pico-8 play session: mixed d-pad (fixed 12-tick cycle)

[t = 1 s] mixed d-pad (1.2s cycle ×~1): → ← ↑ ↓ + 🅾/❎ taps, ~1s
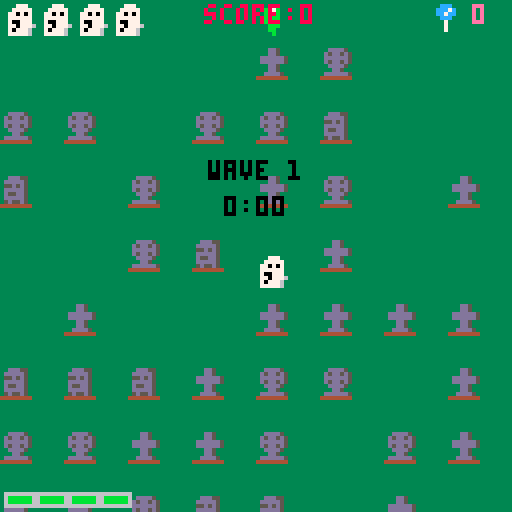
[t = 4 s] mixed d-pad (1.2s cycle ×~3): → ← ↑ ↓ + 🅾/❎ taps, ~4s
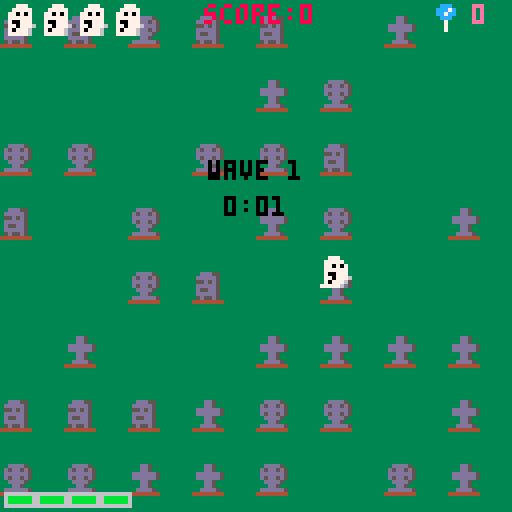
[t = 6 s] mixed d-pad (1.2s cycle ×~5): → ← ↑ ↓ + 🅾/❎ taps, ~6s
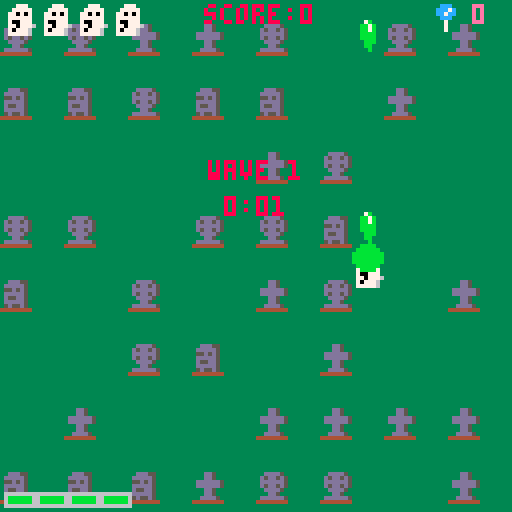

pico-8 cartridge
version 42
__lua__
--default functions
function _init()
	--clears screen
	cls(0)
	
	--sets default mode
	mode="start"
	
	start_screen()
	
	--[[ create blinkt for use in
	blink() ]]--
	blinkt=0
	
	--frames
	t=0
	
	--plays start screen music
	music(0)
	
	--[[ used to animate
	background assets on start
	screen ]]--
	set_transparency()
	grave_sprites={10,11,12}
	grave_types={}
	sprtable=randpos()
	graveyard_gen()
	
	--button lockout
	lockout=0
	
	--[[ variable for controlling
	screen shake ]]--
	shake=0
	
	--power-ups for ghost 
	pickups={}
	
	--floater messages
	floats={}
end

--gameplay
function _update()
	--[[ increments blink() array
	 in blink() ]]--
	blinkt=blinkt+1
	
	--keeps track of frames
	t=t+1
	
	--state management
	if mode == "game" then
		update_game()
	elseif mode == "start" then
		update_start()
	elseif mode == "wavetext" then
		update_wavetext()
	elseif mode== "over" then
		update_over()
	elseif mode== "win" then
		update_win()
	end
end

--draws frame
function _draw()
	--screen shake
	do_shake()
	
	--state management
	if mode == "game" then
		draw_game()
	elseif mode == "start" then
		draw_start()
	elseif mode == "wavetext" then
		draw_wavetext()
	elseif mode == "over" then
		draw_over()
	elseif mode == "win" then
		draw_win()
	end
end

--update functions

--[[ game state - called when
mode is set to  "game" ]]--
function update_game()
	set_ghost_params()
	controls()
	z_check()
	ghost_movement()
	bullet_movement()
	move_pickups()
	creature_movement()
	collision_bullet()
	collision_ghost()
	collision_creature_bullet()
	collision_pickups()
	lives_check()
	dec_flash()
	edge_checking()
	picking()
	animate_background()
	
	--[[ keeps track of seconds
	and minutes for game timer ]]--
	timer_frames+=1
	if timer_frames==30 then
		timer_seconds+=1
		timer_frames=0
			if timer_seconds==60 then
				timer_seconds=0
				timer_minutes+=1
			end
	end

	--[[ checks if all creatures	
	are eliminated and starts
	next wave if so ]]--
	if mode=="game" and #creatures==0 then
		next_wave()
	end
end

--[[ start state - called when 
mode is set to "start" ]]--
function update_start()
	--button lockout
	if btnp(5)==false and btnp(4)==false then
		btn_released=true
	end
	
	if btn_released==true then
		if btnp(4) or btnp(5) then
			start_game()
			btn_released=false
		end
	end
	animate_background()
end

--[[ over state - called when
mode is set to "over" ]]--
function update_over()
	--button lockout
	if t<lockout then
		return
	end
	
	if btnp(4)==false and btnp(5) then
		btn_released=true
	end
	
	if btn_released==true then
		if btnp(4) or btnp(5) then
			start_screen()
			music(0)
			btn_released=false
		end
	end
end

--[[ updates wave text at
beginning of each wave and starts next wave]]--
function update_wavetext()
	update_game()
	wavetime-=1
	if wavetime<=0 then
		mode="game"
		spawn_wave()
	end
end

--[[ win state - called when
mode is set to "win" ]]--
function update_win()
	--button lockout
	if t<lockout then
		return
	end
	
	if btnp(4)==false and btn(5)==false then
		btn_released=true
	end
	
	if btn_released then
		if btnp(4) or btnp(5) then
			start_screen()
			btn_released=false
		end
	end
end

--sets ghost speed and sprite
function set_ghost_params()
	ghost.xspeed=0
	ghost.yspeed=0
	
	--sets ghost mode sprite
	if ghost.mode==1 then
		ghost.spr=31
	else
		--sets regular ghost sprite
		ghost.spr=2
	end
	ghost.mode=0
	ghost.bomb=false
end

--[[ controls setup - adjusts
sprite and speed based on
button input ]]--
--btn(4) = z
--btn(5) = x
--btn(0) = left
--btn(1) = right
--btn(2) = up
--btn(3) - down
function controls()
	if btn(4) then
		--ghost mode
		--ghost mode cannot be used during periods of invulnerability ex. after being hit
		if invul<=0 then
			--ghost mode cannot be used if ghost mode is depleted
			if ghost_mode_timer>0 then
				--ghost mode cannot be used during wave text
				if wavetime<=0 then
					ghost.mode=1
	 				ghost_mode_timer-=1
				end
				--play sfx if ghost mode is depleted to 0
	 			if ghost_mode_timer==0 then
	 				sfx(9)
	 			end
	 			sfx_check+=1
	 			sfxcheck()
	 		end
		end
 	end
 	if btn(4) and btnp(5) then
		--bomb
		--ghost bomb can only be used if there is at least one bomb in bombs
		if bombs>0 then
			--ghost bomb cannot be used during periods of invulnerability ex. after being hit
			if invul<=0 then
				--ghost bomb can only be used during ghost mode
				if ghost_mode_timer>0 then
					--ghost bomb cannot be used during wave text
					if wavetime<=0 then	
						--number of projectiles fired is based on number of bombs (candy)
						ghost_bomb(bombs)
						bombs=0	
						--using ghost bomb depletes ghost mode
						ghost_mode_timer=0			
					end
				end
			end
		--when no bombs (candy) are available, show message:
		else
			--no message shown during invulnerability ex. after being hit
			if invul<=0 then
				--no message shown during wave text
				if wavetime<=0 then
					--if ghost mode is depleted, show no energy message
					if ghost_mode_timer==0 then
						show_btn_float("no energy...",ghost.x+4,ghost.y+4)
					--if no bombs are available, show no candy message
					else
						show_btn_float("no candy...",ghost.x+4,ghost.y+4)
					end
				end
			end
		end
	end
	--if ghost mode is depleted, show no energy message
	if btnp(4) then
		if ghost_mode_timer<=0 then
			show_btn_float("no energy...",ghost.x+4,ghost.y+4)
		end
	end
 	if btn(5) then
 		--shoot
		--cannot shoot bullets during ghost mode
 		if bullet_timer <=0 and ghost.mode!=1 then
	 		local new_bullet=makespr()
			new_bullet.x=ghost.x
			new_bullet.y=ghost.y-3
			new_bullet.spr=6
			new_bullet.speed=4
			new_bullet.h=4
			new_bullet.w=4
			new_bullet.sy=-4
			new_bullet.dmg=1
			add(bullets,new_bullet)
			
			sfx(0) --shooting sfx
			muzzle=5 --muzzle flash size
			bullet_timer=4
		end
 	end
	if btn(0) then
		--horizontal move left and change sprite and speed based on ghost mode status
		ghost.xspeed=-2
		if ghost.mode==1 then
	 	ghost.spr=30
	 	ghost.xspeed*=2
	 	else
	 		ghost.spr=1
	 	end
	end
	if btn(1) then
		--horizontal move right and change sprite and speed based on ghost mode status
		ghost.xspeed=2
		if ghost.mode==1 then
			ghost.spr=32
			ghost.xspeed*=2
		else
			ghost.spr=3
		end
	end
	if btn(2) then
		--vertical move up and change sprite and speed based on ghost mode status
		ghost.yspeed=-2
		if ghost.mode==1 then
			ghost.spr=33
			ghost.yspeed*=2
		else
			ghost.spr=4
		end
 	end
 	if btn(3) then
 		--vertical move down and change sprite and speed based on ghost mode status
 		ghost.yspeed=2
 		if ghost.mode==1 then
 			ghost.spr=34
 			ghost.yspeed*=2
 		else
 			ghost.spr=5
 		end
 	end
 	--cooldown for shooting
	bullet_timer=bullet_timer-1
end

--ghost mode sound effect maintainer
function sfxcheck()
	if sfx_check==1 then
		if wavetime<=0 then
			sfx(8)
		end
	end
end

--[[ checks if z button is 
pressed/held for ghost mode 
sfx ]]--
function z_check()
	local is_down=btn(4)
	
	if is_holding==true and is_down==false then
		sfx_check=0
		if ghost_mode_timer>0 then
			if wavetime<=0 then
				sfx(9)
			end
		end
	end
	is_holding=is_down
end

--controls ghost direction
function ghost_movement()
	ghost.x=ghost.x+ghost.xspeed
	ghost.y=ghost.y+ghost.yspeed
end

--[[ controls bullet direction
and deletes them when off
screen --]]
function bullet_movement()
	--ghost bullets
	for bullet in all(bullets) do
		move(bullet)
		if bullet.y<-8 do
			del(bullets,bullet)
		end	
	end
	
	--creature bullets
	for creature_bullet in all(creature_bullets) do
		move(creature_bullet)
		--creature bullet animation
		animate(creature_bullet)
		
		if creature_bullet.y>128 or creature_bullet.y<-8 or creature_bullet.x<-8 or creature_bullet.x>128 then
			del(creature_bullets,creature_bullet)
		end	
	end
end

--moves pickups dropped by killed creatures and deletes them when off-screen
function move_pickups()
	for pickup in all(pickups) do
		move(pickup)
		
		if pickup.y>128 then
			del(pickups,pickup)
		end	
	end
end

--[[ handles movement of enemy
creatures ]]--
function creature_movement()
	for creature in all(creatures) do
		creature_do(creature)
		
		--creature animation
		animate(creature)
		
		--prevents innappropriate deletion of creatures that are not yet on the screen because of "fly_in" mission
		if creature.mission!="fly_in" then
			if creature.y>128 or creature.x<-8 or creature.x>128 then
				del(creatures,creature)
			end
		end
	end
end

--[[ checks for collision
with bullet and creature and deletes bullet at time of collision ]]--
function collision_bullet()
	for creature in all(creatures) do
		for bullet in all(bullets) do
			if collision(creature,bullet) then
				del(bullets,bullet)
				--circle wave animation at site of collision
				make_small_wave(bullet.x+4,bullet.y+4)
				--slime spatter animation
				make_blood(creature.x+4,creature.y+4)
				--decrements creature health
				creature.hp=creature.hp-bullet.dmg
				sfx(3)
				--show flash animation
				--flash duration is longer for boss creatures
				if creature.boss==true then
					creature.flash=5
				else
					creature.flash=2
				end
				
				--ufo slime spatter effect
				if creature.hp<=10 then
					if creature.type==4 then
						creature.spr=98
						creature.animation={98,98,100,102,104,106,108,110,128}
					end
				end
				
				--[[ other creatures slime
				spatter effect ]]--
				if creature.hp<3 then
					if creature.type==1 then
					--frank
						if creature.has_fired==true then
							--headless frank effect
							creature.spr=49
							creature.animation={49,49,50,50}
						else
							creature.spr=28
							creature.animation={28,28,29,29}
						end
					elseif creature.type==2 then
					--witch
						creature.spr=24
						creature.animation={24,25}
					elseif creature.type==3 then
					--drac
						creature.spr=16
						creature.animation={16,17,18}
					end
				end
				
				--[[ bat slime spatter
				effect ]]--
				if creature.type==3 and creature.mission=="attack" and creature.hp<3 then
					creature.animation={37,38,39}
				end
				
				--kill creature if hp is 0
				if creature.hp<=0 then
					kill_creature(creature)	
				end
			end
		end
	end
end

--[[ checks for collision with
ghost and creature ]]--
function collision_ghost()
	--[[ collision disabled 
	during invulnerability caused by being hit or during ghost mode ]]--
	if invul<=0 then
		if ghost.mode!=1 then
			for creature in all(creatures) do
				if collision(creature,ghost) then
					lives=lives-1
					--explosion animation at site of collision and shake ffect
					spawn_explosion(ghost.x+4,ghost.y+4,true)
					shake=10
					--sfx(1) is only played if lives is greater than 0 to avoid interrupting game over sfx
					if lives>=1 then
						sfx(1)
					end
					--reset invulnerability timer
					invul=60
				end	
			end
		end
		else
			--deplete invulnerability timer
			invul=invul-1
		end
end

--[[ checks for collision with
ghost and creature bullet ]]--
function collision_creature_bullet()
	if invul<=0 then
		if ghost.mode!=1 then
			--[[ collision disabled 
			during ghost mode ]]--
			for creature_bullet in all(creature_bullets) do
				if collision(creature_bullet,ghost) then
					if creature_bullet.spr==46 or creature_bullet.spr==51 then
						--frank head
						--frank head collision causes 2 damage
						lives=lives-2
						show_float("headshot!",creature_bullet.x,creature_bullet.y)
					elseif creature_bullet.spr>=40 and creature_bullet.spr<=42 then
					--witch poision
						--purple poison causes 1 damage and reduces max lives by 1
						lives-=1
						max_lives-=1
						show_float("poisoned",creature_bullet.x,creature_bullet.y)
					elseif creature_bullet.spr>=132 and creature_bullet.spr<=134 then
						--orange poison causes 1 damage and removes all bombs (candy)
						lives-=1
						bombs=0
						show_float("tricked!",creature_bullet.x,creature_bullet.y)
					elseif creature_bullet.spr>=148 and creature_bullet.spr<=150 then
						--blue poison causes 1 damage and depletes ghost mode
						lives-=1
						ghost_mode_timer=0
						show_float("sapped!",creature_bullet.x,creature_bullet.y)
					else
						--all other creature bullets cause 1 damage
						lives-=1
					end
					--explosion animation at site of collision and shake effect
					spawn_explosion(ghost.x+4,ghost.y+4,true)
					shake=10
					del(creature_bullets,creature_bullet)
					--sfx(1) is only played if lives is greater than 0 to avoid interrupting game over sfx
					if lives>=1 then
						sfx(1)
					end
					--reset invulnerability timer
					invul=60
				end	
			end
		end
	end
end

--collision pickup and ghost
function collision_pickups()
	for pickup in all(pickups) do
		if collision(pickup,ghost) then
			pickup_logic(pickup)
			del(pickups,pickup)
		end
	end
end

--[[ checks if lives has
depleted to 0, and changes
mode if so ]]--
function lives_check()
	if lives<=0 then
		mode="over"
		lockout=t+30
		--kills sfx and plays "over" mode music
		sfx(-1)
		music(7)
		return
	end
end

--[[ decreases size of muzzle
flash animation ]]--
function dec_flash()
	if muzzle>0 then
		muzzle=muzzle-1
	end
end

--[[ checks if ghost has
reached edge and stops
further movement ]]--
function edge_checking()
	if ghost.x>120 then
		if ghost.mode==1 then
			--[[ ghost can move through
			side walls during ghost
			mode ]]--
			ghost.x=0
		else
			ghost.x=120
		end
	end
	if ghost.x<0 then
		if ghost.mode==1 then
			ghost.x=120
		else
			ghost.x=0
		end
	end
	if ghost.y>120 then
			ghost.y=120
	end
	if ghost.y<0 then
		if ghost.mode==1 then
			ghost.y=0
		end
	end	
end

--makes background assets move
function animate_background()
	for i=1,#sprtable do
		sprtable[i].y=sprtable[i].y+1
		
		if sprtable[i].y>128 do
			sprtable[i].y=sprtable[i].y-128
		end
	end
end

--creates default sprite
function makespr()
	local sprite={}
	sprite.x=0
	sprite.y=0
	sprite.sx=0
	sprite.sy=0
	sprite.flash=0
	sprite.shake=0
	sprite.frame=1
	sprite.spr=0
	sprite.width=1
	sprite.height=1
	sprite.w=8
	sprite.h=8
 
 	return sprite
end

--[[ function for screen shake ]]--
function do_shake()
	local shake_x=rnd(shake)-(shake/2)
	local shake_y=rnd(shake)-(shake/2)
	
	camera(shake_x,shake_y)
	
	if shake>10 then
		shake*=0.9
	else
		shake-=1
		if shake<1 then
			shake=0
		end
	end
end	

--draw functions

--[[ draws game - called when 
mode is set to "game" ]]--
function draw_game()
	cls(3)
	draw_graveyard()
	draw_floats()
	draw_pickups()
 	draw_creature()
 	draw_ghost()
	draw_bullet()
	muzzle_flash()
	shockwave()
	draw_explosions()
	draw_creature_bullets()
	draw_score()
	draw_lives()
	draw_bombs()
	draw_ghost_mode()
end

--[[ draws start screen
 - called when mode is set to 
"start" ]]--
function draw_start()
	cls(3)
	draw_graveyard()
	center_print("creature kills!",64,40,8)
	center_print("press ❎ to start",64,80,blink())
end

--[[ draws game over screen
 - called when mode is set to 
"over" ]]--
function draw_over()
	draw_game()
	center_print("r.i.p.",64,40,8)
	if timer_seconds<10 then
		center_print(timer_minutes..":0"..timer_seconds,64,49,blink())
	else
		center_print(timer_minutes..":"..timer_seconds,64,49,blink())
	end
	center_print("press ❎ to continue",64,80,blink())
end

--[[ draws win screen - called
when mode is set to "win" ]]--
function draw_win()
	draw_game()
	center_print("the horde is gone...for now",64,40,8)
	--timer formatting logic
	if timer_seconds<10 then
		center_print(timer_minutes..":0"..timer_seconds,64,49,8)
	else
		center_print(timer_minutes..":"..timer_seconds,64,49,8)
	end	
	center_print("press ❎ to continue",64,80,blink())
end

--[[ draws wave text shown at
beginning of each eave ]]--
function draw_wavetext()
	draw_game()
	center_print("wave "..wave,64,40,blink())
	--timer formatting logic
	if timer_seconds<10 then
		center_print(timer_minutes..":0"..timer_seconds,64,49,blink())
	else
		center_print(timer_minutes..":"..timer_seconds,64,49,blink())
	end	
end

--draws background assets
function draw_graveyard()
	for i=1,#sprtable do
 	spr(grave_types[i],sprtable[i].x,sprtable[i].y)
	end
end

--draws floating text messages and deletes after timeout period
function draw_floats()
	for float in all(floats) do
		local col=7
		if t%4<2 then
			col=8
		end
		center_print(float.txt,float.x,float.y,col)
		float.y-=0.5
		float.age+=1
		if float.age>60 then
			del(floats,float)
		end
	end
	floater_timeout-=1
end

--draws player character ghost
function draw_ghost()
	if lives>0 then
		if invul<=0 then
			draw_spr(ghost)
		else
			--flashing effect during invulnerability, etc.
			if sin(t/5)<0.1 then
				draw_spr(ghost)
			end
		end
	end
end

--draws pickups w/ outline and color effect to make them stand out from creatures and projectiles
function draw_pickups()
	for pickup in all(pickups) do
		local col=7
		if t%4<1 then
			col=14
		end
		for i=1,15 do
			pal(i,col)
		end
		draw_outline(pickup)
		for i=1,15 do
			pal(i,i)
		end
		draw_spr(pickup)
	end
end

--draws enemy creatures and flash effect upon being hit
function draw_creature()
	for creature in all(creatures) do
		if creature.flash>0 then
			if t%4<2 then
				pal(4,8)
				pal(9,14)
			end
			
			--boss creature sprite changes when hit
			if creature.boss==true then
				creature.spr=200
				creature.flash-=1
			else
				creature.flash-=1
				for i=0,15 do
					pal(i,7)
				end
			end
		end
		draw_spr(creature)
		pal()
		set_transparency()
	end
end

--draws bullet
function draw_bullet()
	for new_bullet in all(bullets) do
		draw_spr(new_bullet)
	end
end

--handles muzzle flash animation
function muzzle_flash()
	if muzzle>0 then
		circfill(ghost.x+3,ghost.y,muzzle,11)
		circfill(ghost.x+4,ghost.y,muzzle,11)
	end
end

--[[ draws shockwaves when
creatures explode or are hit
by bullets and deletes shockwaves once they hit a certain size ]]--
function shockwave()
	for shockwave in all(shockwaves) do
		circ(shockwave.x,shockwave.y,shockwave.size,shockwave.col)
		shockwave.size+=shockwave.speed
		if shockwave.size>shockwave.maxsize do
			del(shockwaves,shockwave)
		end
	end
end

--[[ used to draw explosions
upon creature death ]]--
function draw_explosions()
	for explosion in all(explosions) do
		--explosion color is initially white
		local pc=7
		
		if explosion.green then
			--explosion color is green, used when ghost is hit
			pc=11
		else
			--explosion color uses variety of colors based on age, used when creatures are hit
			pc=particle_age_red(explosion.age)
		end
		
		--spark effect used when creature is hit
		if explosion.spark then
			pset(explosion.x,explosion.y,11)
		--explosion effect used when creature is killed
		else
			circfill(explosion.x,explosion.y,explosion.size,pc)
		end
		
		--explosion formatting
		explosion.x+=explosion.explosion_speed_x
		explosion.y+=explosion.explosion_speed_y
		explosion.explosion_speed_x=explosion.explosion_speed_x*0.85
		explosion.explosion_speed_y=explosion.explosion_speed_y*0.85
		explosion.age=explosion.age+1
		
		--deletes explosion once a certain max age is exceeded
		if explosion.age>explosion.maxage then
			explosion.size=explosion.size-0.5
			if explosion.size<0 then
				del(explosions,explosion)
			end
		end
	end
end

--[[ draws bullets fired by
creatures ]]--
function draw_creature_bullets()
	for creature_bullet in all(creature_bullets) do
		draw_spr(creature_bullet)
	end
end

--draws score
function draw_score()
	print("score:"..score,51,1,8)
end

--draws lives ui
function draw_lives()
	for i=1,4 do
		if lives>=i then
			spr(7,i*9-8,1)
		end
	end
end

--draws bombs (candy) ui
function draw_bombs()
	spr(bombs_sprite,108,0)
	print(bombs,118,1,14)
end

--[[ ghost mode indicator in
bottom left ]]--
function draw_ghost_mode()
	if ghost_mode_timer>0 then
		if ghost_mode_timer>=90 then
		--full energy
			cells=4
		elseif ghost_mode_timer<90 and ghost_mode_timer>=60 then
		--3/4 energy
			cells=3
		elseif ghost_mode_timer<60 and ghost_mode_timer>=30 then
		--1/2 energy
			cells=2
		elseif ghost_mode_timer<30 and ghost_mode_timer>=0 then
		--1/4 energy
			cells=1
		else
		--depleted energy
			cells=0
		end
		
		--draws ghost mode ui based on number of cells
		for i=1,cells do
			if cells==4 then
				spr(35,-7+i*8,121)
			end
			if cells==3 then
				for i=1,cells do
					spr(35,-7+i*8,121)
					spr(36,25,121)
				end
			end
			if cells==2 then
				for i=1,cells do
					spr(35,-7+i*8,121)
					spr(36,17,121)
					spr(36,25,121)
				end
			end
			if cells==1 then
				for i=1,cells do
					spr(35,-7+i*8,121)
					spr(36,9,121)
					spr(36,17,121)
					spr(36,25,121)
				end
			end
		end
	else
		for i=1,4 do
			spr(36,-7+i*8,121)
		end
	end
end

--initialization

--called to enter "start" state
function start_screen()
	mode="start"
end

--called to start gameplay
function start_game()
	--[[calls function to adjust
 default transparency ]]--
	set_transparency()
	
	--kill existing music and play game music
	music(-1)
	music(6)
	--sets wave number
	wave=0
	--sets game timer
	timer_frames=0
	timer_seconds=0
	timer_minutes=0
	
	--begins wave 1
	next_wave()
	
	--[[ ghost player character
	(pc) object ]]--	
	ghost=makespr()
	ghost.spr=2
	ghost.x=64
	ghost.y=64
 	ghost.xspeed=0
 	ghost.yspeed=0
 
	--bullet age for despawning
	bullet_timer=0
 
 	--muzzle flash value
 	muzzle=0
 
 	--ui variables
 	score=0
	--max lives versus current lives
 	max_lives=4
 	lives=4
	--bombs (candy)
 	bombs=0
	
	--randomizes bomb sprite for UI
 	bombs_sprites={52,53,54}
 	bombs_sprite=rnd(bombs_sprites)
 
 	--attack frequency
 	freq=60
 	next_fire=0
 
 	--[[ helper var for 
 	invulnerability of ghost 
 	pc ]]--
 	invul=0
 
 	--[[ background sprites
 	list and functions ]]--
 	grave_sprites={10,11,12}
 	grave_types={}
 	sprtable=randpos()
 	graveyard_gen()
 
 	--[[ bullets object ]]--
 	bullets={}
 	creature_bullets={}
 
	--creature object
 	creatures={}
 
 	--particle object
 	explosions={}
 
 	--shockwave obj
 	shockwaves={}
 
 	--sets frames to 0 at start
 	t=0
		
	--sets ghost mode timer to max at game start
 	ghost_mode_timer=90
		
	--sets default timeout for floating text messages
 	floater_timeout=60
end

--[[ removes transparency from
black(0) and adds to pink(14)
instead ]]--
function set_transparency()
	palt(0, false)
	palt(14, true)
end

--[[ generates random positions
for background graves ]]--
function randpos()
  local ids={}
  for i=0,8*8 do
    add(ids,i)
  end

  local picknum=40
  local result={}

  for i=1,picknum do
    local id=del(ids,rnd(ids))
    add(result,id)
  end

  for i,v in pairs(result) do
    result[i]={
      x=v%8*16,y=v\8*16
    }
  end
  
  return result
end

--[[ selects random grave
sprites to appear ]]--
function graveyard_gen()
	for i=1,#sprtable do
		grave_types[i]=rnd(grave_sprites)
	end
end

--[[ makes start/over screen
text blink red ]]--
function blink()
	local anim={0,0,0,0,0,0,0,0,0,0,0,0,8,8,8,8,8,8,8,8,8,8,8,8,8,8,8,8,8,8,8,8,8,8,8}
	if blinkt>#anim then
		blinkt=0
	end
	return anim[blinkt]
end

--draws outline for sprites to make them standout - used for pickups
function draw_outline(sp)
	spr(sp.spr,sp.x+1,sp.y,sp.width,sp.height)
	spr(sp.spr,sp.x-1,sp.y,sp.width,sp.height)
	spr(sp.spr,sp.x,sp.y+1,sp.width,sp.height)
	spr(sp.spr,sp.x,sp.y-1,sp.width,sp.height)
end

--[[ function to draw all 
sprite objects ]]--
function draw_spr(sp)
	local sprx=sp.x
	local spry=sp.y
	--shake effect
	if sp.shake>0 then
		sp.shake-=1
		
		if t%4<2 then
			sprx+=1
		end	
	end
	
	if sp.bulletmode==true then
		sprx+=1
		spry-=1
	end
	
	if sp.sx<0 then
		spr(sp.spr,sprx,spry,sp.width,sp.height,true)
	else
		spr(sp.spr,sprx,spry,sp.width,sp.height)
	end
end

--collision detection
function collision(a,b)
	local a_left=a.x
	local a_top=a.y
	local a_right=a.x+a.w-1
	local a_bottom=a.y+a.h-1
		
	local b_left=b.x
	local b_top=b.y
	local b_right=b.x+a.w-1
	local b_bottom=b.y+a.h-1
		
	if a_top > b_bottom then
		return false
	end
	if b_top > a_bottom then
		return false
	end
	if a_left > b_right then
		return false
	end
	if b_left > a_right then
		return false
	end
		
	return true
end

--[[ creates creature obj and
and adds it to list ]]--
function spawn_creature(creature_type,x,y,wait)
	--creature defaults
	local creature=makespr()
 	creature.x=x*2-64
 	creature.y=y-66
 
 	creature.posx=x
 	creature.posy=y
 
	creature.direction=0
 
 	creature.anispeed=0.5
 
 	creature.type=creature_type
 
 	creature.wait=wait
 
 	creature.mission="fly_in"
 
 	if creature_type==nil or creature_type==1 then
 	--frank
 		creature.spr=26
 		creature.hp=3
 		creature.animation={26,26,27,27}
 		creature.anispeed=0.1
 		creature.has_fired=false
 	elseif creature_type==2 then
 	--witch
 		creature.spr=22
 		creature.hp=2
 		creature.animation={22,23}
 		creature.anispeed=0.1
 		creature.has_fired=false
 elseif creature_type==3 then
 	--vampire
 		creature.spr=13
 		creature.hp=4
 		creature.animation={13,14,15}
 		creature.anispeed=0.1
 		creature.has_fired=false
 elseif creature_type==4 then
 	--ufo
 		creature.spr=64
 		creature.hp=20
 		creature.animation={64,66,68,70,72,76,78,96}
 		creature.anispeed=1
 		creature.has_fired=false
 		creature.width=2
 		creature.height=2
 		creature.w=16
 		creature.h=16
 elseif creature_type==5  then
 	--boss
		creature.spr=196
 		creature.hp=100
 		creature.animation={196}
 		creature.anispeed=1
 		creature.has_fired=false
 		creature.width=4
 		creature.height=4
 		creature.w=32
 		creature.h=32
 	
 		creature.x=48
 		creature.y=-32
 
 		creature.posx=48
 		creature.posy=25
 	
	 	creature.boss=true
 	end
 
 add(creatures, creature)
end

--[[ creates particle obj and
adds it to list ]]--
function spawn_explosion(exp_x,exp_y,isgreen)
	local explosion={}
	explosion.x=exp_x
	explosion.y=exp_y
	explosion.explosion_speed_x=0
	explosion.explosion_speed_y=0
	explosion.age=0
	explosion.size=10
	explosion.maxage=0
	explosion.green=isgreen

	add(explosions,explosion)
	
	for i=1,3 do
		local explosion={}
		explosion.x=exp_x
	 	explosion.y=exp_y
		explosion.explosion_speed_x=(rnd()-0.5)*6
		explosion.explosion_speed_y=(rnd()-0.5)*6
		explosion.age=rnd(2)
		explosion.size=1+rnd(4)
		explosion.maxage=10+rnd(10)
		explosion.green=isgreen
		
		add(explosions,explosion)
	end
end

--[[ function to change color of
particle based on age ]]--
function particle_age_red(particle_age)
	local col=7
	
	if particle_age>5 then
		col=6
	end
	if particle_age>7 then
		col=13
	end
	if particle_age>12 then
		col=2
	end
	if particle_age>15 then
		col=5
	end
	
	return col
end

--[[ function to create 
shockwave upon bullet/enemy 
collision ]]--
function make_small_wave(wave_x,wave_y,wave_col)
	if wave_col==nil then
		wave_col=11
	end
	local shockwave={}
	shockwave.x=wave_x
	shockwave.y=wave_y
	shockwave.size=3
	shockwave.maxsize=5
	shockwave.col=wave_col
	shockwave.speed=1
	add(shockwaves,shockwave)
end

--[[ function to create 
shockwave upon enemy explosion
]]--
function make_big_wave(wave_x,wave_y)
	local shockwave={}
	shockwave.x=wave_x
	shockwave.y=wave_y
	shockwave.size=3.5
	shockwave.maxsize=20
	shockwave.col=6
	shockwave.speed=3
	add(shockwaves,shockwave)
end

--[[ makes bullet collision
particle effect for
creatures ]]--
function make_blood(hit_x,hit_y)
	local explosion={}
	explosion.x=hit_x
	explosion.y=hit_y
	explosion.explosion_speed_x=(rnd()-0.5)*8
	explosion.explosion_speed_y=(rnd()-1)*3
	explosion.age=rnd(2)
	explosion.size=1+rnd(4)
	explosion.maxage=10+rnd(10)
	explosion.green=isgreen
	explosion.spark=true
		
	add(explosions,explosion)
end

--function to show floating text messages
function show_float(fltxt,flx,fly)
	local float={}
	float.x=flx
	float.y=fly
	float.txt=fltxt
	float.age=0
	
	add(floats,float)
end

--function to show floating text messages based on button input
function show_btn_float(fltxt,flx,fly)
	local float={}
	float.x=flx
	float.y=fly
	float.txt=fltxt
	float.age=0
	
	--control sfx and float display state based on timeout
	if floater_timeout<=0 then
		sfx(13)
		add(floats,float)
		floater_timeout=60
	end
end

--center print text
function center_print(txt,x,y,c)
	print(txt,x-#txt*2,y,c)
end

--waves and enemies

--[[ spawns waves and according
to creature type ]]--
--1 = Frank
--2 = Witch
--3 = Drac
--4 = UFO
--5 = Boss
function spawn_wave()
	if wave==1 then
		freq=60
		place_creatures({
			{0,1,1,1,1,1,1,1,1,0},
			{0,1,1,1,1,1,1,1,1,0},
			{0,1,1,1,1,1,1,1,1,0},
			{0,1,1,1,1,1,1,1,1,0}
		})		
	elseif wave==2 then
		freq=60
		place_creatures({
			{0,2,2,2,2,2,2,2,2,0},
			{0,2,2,2,2,2,2,2,2,0},
			{0,2,2,2,2,2,2,2,2,0},
			{0,2,2,2,2,2,2,2,2,0}
		})
	elseif wave==3 then
		freq=60
		place_creatures({
			{1,1,2,2,1,1,2,2,1,1},
			{1,1,2,2,2,2,2,2,1,1},
			{2,2,2,2,2,2,2,2,2,2},
			{2,2,2,2,2,2,2,2,2,2}		
	})
	elseif wave==4 then
		freq=60
		place_creatures({
			{0,3,3,3,3,3,3,3,3,0},
			{0,3,3,3,3,3,3,3,3,0},
			{0,3,3,3,3,3,3,3,3,0},
			{0,3,3,3,3,3,3,3,3,0}
		})
	elseif wave==5 then
		freq=60
		place_creatures({
			{3,3,0,1,1,1,1,0,3,3},
			{3,3,0,1,1,1,1,0,3,3},
			{3,3,0,1,1,1,1,0,3,3},
			{3,3,0,1,1,1,1,0,3,3}		
	})
	elseif wave==6 then
		freq=60
		place_creatures({
			{0,1,2,2,1,1,2,2,1,0},
			{3,1,2,2,1,1,2,2,1,3},
			{3,1,2,2,2,2,2,2,1,3},
			{0,1,2,2,2,2,2,2,1,0}		
	})
	elseif wave==7 then
		freq=60
		place_creatures({
			{3,1,3,1,2,2,1,3,1,3},
			{1,3,1,2,1,1,2,1,3,1},
			{3,1,3,1,2,2,1,3,1,3},
			{1,3,1,2,1,1,2,1,3,1}		
	})
	elseif wave==8 then
		freq=60
		place_creatures({
			{1,1,1,0,4,0,0,1,1,1},
			{1,1,0,0,0,0,0,0,1,1},
			{1,1,0,1,1,1,1,0,1,1},
			{1,1,0,1,1,1,1,0,1,1}		
	})
	elseif wave==9 then
		freq=60
		place_creatures({
			{3,3,0,1,1,1,1,0,3,3},
			{4,0,0,2,2,2,2,0,4,0},
			{0,0,0,2,1,1,2,0,0,0},
			{1,1,0,1,1,1,1,0,1,1}		
	})
	elseif wave==10 then
		freq=60
		place_creatures({
			{0,0,1,1,1,1,1,1,0,0},
			{3,3,1,1,1,1,1,1,3,3},
			{3,3,2,2,2,2,2,2,3,3},
			{3,3,2,2,2,2,2,2,3,3}		
	})
	elseif (wave==11) then
		--boss wave
		freq=60
		place_creatures({
			{0,0,0,0,5,0,0,0,0,0},
			{0,0,0,0,0,0,0,0,0,0},
			{0,0,0,0,0,0,0,0,0,0},
			{0,0,0,0,0,0,0,0,0,0}
		})
	end
end

--[[ handles creature placement ]]--
function place_creatures(lvl)
	for y=1,4 do
		local y_line=lvl[y]
		for x=1,10 do
			if y_line[x]!=0 do
				sfx(7)
				spawn_creature(y_line[x],x*12-6,4+y*12,x*4)
			end
		end
	end
end

--[[ increments wave and checks
if game has completed ]]--
function next_wave()
	wave+=1
	sfx_check=0
	is_holding=false
	
	if wave>11 then
		mode="win"
		lockout=t+30
		music(0)
	else
		mode="wavetext"
		--slight adjustment to wavetime for wave 1 to account for sfx
		if wave==1 then
			wavetime=110
		else
			wavetime=80
		end
		--changes sfx after wave 1
		if wave>1 then
			sfx(6)
		end
	end
end

--behaviors

--[[ defines what creatures will
be doing based on mission ]]--
function creature_do(creature)
	if creature.wait>0 then
		creature.wait-=1
		return
	end
	
	if creature.mission=="fly_in" then
	--moving to position
		
		local dx=(creature.posx-creature.x)/7
		local dy=(creature.posy-creature.y)/7
		
		if creature.boss then
			dx=min(dx, 1.5)
			dy=min(dy, 1.5)
		end

		creature.x+=dx
		creature.y+=dy

		if abs(creature.y-creature.posy)<0.7 then
			creature.y=creature.posy
			creature.mission="hover"
			if creature.boss==true then
				--boss mission 1
				creature.mission="boss_1"
			else
				--other creatures hover
				creature.mission="hover"	
			end
		end
	
	elseif creature.mission=="hover" then
	--staying put
	elseif creature.mission=="boss_1" then
		if t%15==0 then
			fire(creature,0,2)
		end
	--boss missions:
	elseif creature.mission=="boss_2" then
	
	elseif creature.mission=="boss_3" then
	
	elseif creature.mission=="boss_4" then
	
	elseif creature.mission=="boss_5" then
	
	elseif creature.mission=="attack" then
	--attacking ghost
		if creature.type==1 then
			--frank
			creature.sy=1
			if creature.has_fired==true then
				--since frank has fired, he attacks by moving left and right and directly down
				creature.sx=sin(t/45)
			else
				--since frank has not fired, he attacks by moving towards and pursuing ghost
				ang=atan2(ghost.y-creature.y,ghost.x-creature.x)
				--if frank is below a certain point, he moves directly down
				if creature.y>100 then
					creature.sy=1
					creature.sx=0
				else
				--if ghost is in ghost mode or invulnerable, frank will not pursue and will move directly down
					if invul<=0 and ghost.mode!=1 then
						move_ang(creature,ang,1)
					else
						creature.sy=1
						creature.sx=0
					end	
				end
			end
			
			--minute adjustments to frank's movement to trend toward screen center
			if creature.x<32 then
					creature.sx+=1-(creature.x/32)
			end
			if creature.x>88 then
				creature.sx-=(creature.x-88)/32
			end
			
		elseif creature.type==2 then
			--witch
			creature.sy=2.5
			creature.sx=sin(t/20)
			--minute adjustments to witch's movement to trend toward screen center
			if creature.x<32 then
					creature.sx+=1-(creature.x/32)
			end
			if creature.x>88 then
				creature.sx-=(creature.x-88)/32
			end
		elseif creature.type==3 then
			--vampire
			if creature.sx==0 then
				--flying down
				creature.sy=2
				if ghost.y<=creature.y then
					--stops moving down once ghost and vampire y values are equal
					creature.sy=0
					if ghost.x<creature.x then
						--if ghost is to the left of vampire, vampire moves left
						creature.sx=-2
					else
						--if ghost is to the right of vampire, vampire moves right
						creature.sx=2
					end
				end
		end			
		elseif creature.type==4 then
			--ufo
			--speed changes based on y position
			creature.sy=0.3
			if creature.y>110 then
				creature.sy=1
			else
			--spreadshot based on mod t interval
				if t%30==0 then
					spreadshot(creature,8,1.3,rnd())
				end
			end
		end
		move(creature)
	end
end

--[[ picks creature from 
list and sets it to attack ]]--
function picking()
	if mode!="game" then
		return
	end
	
	if t>next_fire then
		pick_fire()
		next_fire=t+20+rnd(20)
	end
	
	if t%freq==0 then
		pick_attack()
	end
end

--[[ picks a creature to fly
down and attack ghost ]]--
function pick_attack()
	local maxnum=min(10, #creatures)
	local index=flr(rnd(maxnum))
	local index=#creatures-index
		
	local creature=creatures[index]
	
	if creature==nil then return end
	
	if creature.mission=="hover" then
		creature.mission="attack"
			
		--[[ adjusts creature sprites
		and animations based on
		attack mission ]]--
		if creature.type==3 then
			creature.anispeed=0.5
			if creature.hp>=3 then
				creature.animation={19,20,21}
			else
				creature.animation={37,38,39}
			end			
		end
		
		creature.wait=30
		creature.shake=30
	end
end

--[[ picks a creature to shoot
at ghost ]]--
function pick_fire()
	local maxnum=min(10, #creatures)
	local index=flr(rnd(maxnum))
	local index=#creatures-index
	
	for creature in all (creatures) do
		if creature.type==4 and creature.mission=="hover" then
			if rnd()<0.5 then
				spreadshot(creature,12,1.3,rnd())
				return
			end
		end
	end
	
	local creature=creatures[index]
	
	if creature==nil or creature.type==3 then return end
		
	if creature.mission=="hover" then
		if creature.type==4 then
			--ufo
			spreadshot(creature,12,1.3,rnd())
		elseif creature.type==5 then
			--jack (boss)
			fire(creature,0,2)
		elseif creature.type==2 then
			--witch
			if ghost.mode!=1 then
				aimedfire(creature,2)
			else
				fire(creature,0,2)
			end
		elseif creature.type==1 then
			--frank
			if creature.has_fired==false then
				if creature.hp>=3 then
					creature.spr=47
					creature.animation={47,47,48,48}
				else
					creature.spr=49
					creature.animation={49,49,50,50}
				end
			end
			fire(creature,0,2)
		end
	end
end

--function to move object
function move(obj)
	obj.x+=obj.sx
	obj.y+=obj.sy
end

--[[ called when creature hp
is equal to or less than 0 ]]--
function kill_creature(creature)
	del(creatures,creature)
	sfx(2)
	score=score+1
	spawn_explosion(creature.x+4,creature.y+4,false)
	make_big_wave(creature.x+4,creature.y+4)
	
	local pickup_chance=0.1
	
	if creature.mission=="attack" then
		--if creature was attacking, it has a higher chance to drop pickup
		if rnd()<0.5 then
			pick_attack()
		end
		show_float("busted!",creature.x+4,creature.y+4)
		pickup_chance=0.2
	end
	
	--drop pickup based on chance
	if rnd()<pickup_chance then
		drop(creature.x,creature.y)
	end
end

--spawns pickup
function drop(px,py)
	local pickup=makespr()
	pickup.x=px
	pickup.y=py
	pickup.sy=.75
	pickup.spr=rnd(bombs_sprites)
	add(pickups,pickup)
end

--pickup logic
function pickup_logic(pickup)
	bombs+=1
	--make small wave where pickup was collected
	make_small_wave(pickup.x+4,pickup.y+4,14)


	if bombs>=10 then
	--if player collects 11 bombs (candies):
		if lives<max_lives then
		--if the players lives are less than max lives:
			bombs=0
			--bombs reset to 0
			lives+=1
			--lives increase by 1
			sfx(12)
			show_float("ghoulish!",pickup.x+4,pickup.y+4)
		else
		--if the players lives are equal to max lives:
			--if ghost mode is already max:
			if ghost_mode_timer<90 then
				bombs=0
				--bombs reset to 0
				ghost_mode_timer=90
				--ghost mode timer resets to max
				show_float("energy restored!",pickup.x+4,pickup.y+4)
				sfx(15)
			else
			--if both lives and ghost mode are max:
				sfx(11)
				show_float("2x score multiplier!",pickup.x+4,pickup.y+4)	
			end
		end
	--if player collects 6-10 bombs (candies):
	elseif bombs>=5 then
		--if ghost mode timer is less than half:
		if	ghost_mode_timer<45 then
			ghost_mode_timer=45
			--ghost mode timer increased to half
			show_float("energy restored!",pickup.x+4,pickup.y+4)
			sfx(15)
		else
		--if ghost mode timer is more than half:
			sfx(11)
			show_float("100",pickup.x+4,pickup.y+4)	
		end
	else
		sfx(11)			
	end
end

--[[ animation function - code
was originally written for 
creatures, but has been
repurposed for all sprites ]]--
function animate(creature)
	creature.frame+=creature.anispeed
	
	if flr(creature.frame)>#creature.animation then
			creature.frame=1
	end
	
	creature.spr=creature.animation[flr(creature.frame)]
end

--bullets

--[[ called when creature 
mission is "fire" - shoots
bullet at ghost ]]--
function fire(creature,ang,spd)
	sfx(10)
	local creature_bullet=makespr()
	creature_bullet.x=creature.x-1
	creature_bullet.y=creature.y
	
	--adjust spawn location of fired creature bullets
	if creature.type==4 then
		creature_bullet.x=creature.x+4
		creature_bullet.y=creature.y+12
	elseif creature.boss then
		creature_bullet.x=creature.x+11
		creature_bullet.y=creature.y+22
	end
	
	--adjusts creature bullet sprite based on creature type
	if creature.type==4 then
		--ufo
		creature_bullet.spr=43
		creature_bullet.animation={43,44,45,44,43}
		creature_bullet.anispeed=1
	elseif creature.type==1 then
	--frank
		creature_bullet.anispeed=1
		if creature.has_fired==false then
		--frank has not fired yet
			if creature.hp<3 then
			--frank has taken damage
				creature_bullet.spr=51
				--sprite is set to slimed frank head
				creature_bullet.animation={51,51}
			else
			--frank has not taken damage
				creature_bullet.spr=46
				--sprite is set to normal frank head
				creature_bullet.animation={46,46}
			end
		else
		--frank has fired
			frank_bullets={55,56,60}
			creature_bullet.spr=rnd(frank_bullets)
			--sprite is set to random sprite from frank_bullets list
			--adjust animation based on sprite:
			if creature_bullet.spr==55 then
				creature_bullet.animation={55,55}
			elseif creature_bullet.spr==56 then
				creature_bullet.animation={56,56,57,57,58,58,59,59}
			else	
				creature_bullet.animation={60,60,61,61,62,62,63,63}
			end	
		end
	--frank can only throw head once
	creature.has_fired=true	
	elseif creature.type==2 then
		--witch
		potion_sprites={40,132,148}
		creature_bullet.spr=rnd(potion_sprites)
		--sprite is set to random sprite from potion_sprites list
		if creature_bullet.spr==148 and ghost_mode_timer<=0 then
		--spr 148 saps ghost mode energy, so re-roll if ghost mode is already depleted
			potion_sprites={40,132}
			creature_bullet.spr=rnd(potion_sprites)
		end
		--adjust animation based on sprite:
		if creature_bullet.spr==132 then
			creature_bullet.animation={132,133,134}
		elseif creature_bullet.spr==148 then
			creature_bullet.animation={148,149,150}
		else
			creature_bullet.animation={40,41,42}
		end
		creature_bullet.anispeed=0.1
	else
		--jack (boss)
		creature_bullet.spr=9
		creature_bullet.animation={9,9}
		creature_bullet.anispeed=0.1
	end

	creature_bullet.sy=cos(ang)*spd
	creature_bullet.sx=sin(ang)*spd
	creature_bullet.w=5
	creature_bullet.h=5
	creature_bullet.bulletmode=true
	
	creature_bullet.frank_head=false
	
	--the first time frank fires, the projectile will be a frank head
	if creature.type==1 and creature.has_fired==false then
		creature_bullet.frank_head=true
	end
	
	add(creature_bullets,creature_bullet)
	
	return creature_bullet
end

--ufo spreadshot
function spreadshot(creature,num,spd,base)
	if base==nil then
		base=0
	end
	for i=1,num do
		fire(creature,1/num*i+base,spd)
	end
end

--[[ witches projectile -
targeted at player ]]--
function aimedfire(creature,spd)
	local creature_bullet=fire(creature,0,spd)
	
	local ang=atan2((ghost.y+4)-creature_bullet.y,(ghost.x+4)-creature_bullet.x)
	
	creature_bullet.sy=cos(ang)*spd
	creature_bullet.sx=sin(ang)*spd
end

--[[ function to move creature
toward ghost ]]--
function move_ang(creature,ang,spd)
	creature.sy=cos(ang)*spd
	creature.sx=sin(ang)*spd
end

--called when player presses fire button while in ghost mode and has bombs (candies)
function ghost_bomb()
	floater_timeout=60
	sfx(14)
	local spacing=0.25/(bombs*2)
	
	for i=0,bombs*2 do
		local ang=0.375+spacing*i
		
		local new_bullet=makespr()
		new_bullet.x=ghost.x
		new_bullet.y=ghost.y-3
		new_bullet.spr=8
		new_bullet.dmg=3
		
		new_bullet.sy=cos(ang)*4
		new_bullet.sx=sin(ang)*4
	
		add(bullets,new_bullet)
	end
	
	make_big_wave(ghost.x+3,ghost.y+3)
	shake=5
	muzzle=5
	invul=30
end
__gfx__
00000000eee777eeeee777eeee777eeeeee777eeeee777eeeee7beeeeee777eeeebbbbeeeeeeebeeeeddd55eeeedd5eeeedddd5eeeeeeeeeeee00eeeeee00eee
00000000ee77777eee77777ee77777eeee70707eee77777eeebb7beeee77777eebbb7bbeeeeebeeeeddddd5eeeedd5eeed5dd5d5eee00eeee886688ee886688e
00700700e707077ee770707ee770707ee777777ee777777eeebb7beee770707ebbbbb7bbeea9a9eee55d5d5eedddddd5edddddd5e886688eee8778eeee8778ee
00077000e777777ee777777ee777777ee777777ee770707eeebbbbeee777777ebbbbbbbbea09909eeddddd5eedddddd5ed5dd5d5ee8778eee608806ee608806e
00077000e777007ee700777ee700777e77777776e777777eeebbbbeee700777ebbb7bbbba9999999ed55dd5eeeedd5eeeedddd5ee608806ee800008ee800008e
007007006777077ee7707776e77077766777776ee777777eeeebbbeee7707776bb7bbbbb90000004eddddd5eeeedd5eeeeedd5eee800008eee8008eeee8008ee
00000000e677707ee707776ee707776ee677776ee777777eeeebbeeee707776eebbbbbbe90999904e5d55d5eeedddd5eedddddd5ee8008eeee5005ee00500500
00000000ee677777e777776e777776eeee6666ee66666666eeeebeeee777776eeebbbbeee994444e444444444444444444444444ee5005eee000000ee000000e
eeeeeeeeeee00eeeeee00eeeeeeeeeeeeeeeeeeeeeeeeeeeeee0eeeeeee0eeeeeee0eeeeeee0eeeeee0000eeee0000eeeeb000eeeeb000eeeee777eeeee777ee
eee00eeee8866bbee8866bbeeeeeeeeeeeeeeeee11eeee11eee00eeeeee00eeeeee00eeeeee00eeee60bbb6ee60bbb6ee60bbb6ee60bbb6eee7eee7eee7eee7e
e8866bbeeeb778eeeeb778eee11ee11ee11ee11ee11ee11ee000000ee000000eeb0000beeb0000beeebbbbeeeebbbbeeeebbbbeeeebbbbeee70e0e7ee7e0e07e
eeb778eee608806ee608806e111d5111111ee111e11ee11eeeeffeeeeeeffeeeeeeffebeeeeffebee00bbb0ee00bbb0eeb0bbb0eeb0bbb0ee7eeee7ee7eeee7e
e608806eeb00008eeb00008e11e11e111e1d51e1ee1d51eeee000eeeee000eeeeeb00eeeeeb00eeee002200ee0b2200be002200ee0b2200be7ee007ee700ee7e
eb00008eee80b8eeee80b8ee1eeeeee11ee11ee1eee11eee6e0000eeee0000ee6e00b0eeee00b0eeeb0220beee0220eeeb02b0beee02b0ee67ee0e7ee7e0ee76
ee80b8eeeeb005ee00b00500eeeeeeeeeeeeeeeeeeeeeeeee60f44f4e60f44f4e60f44fbe60f44fbee5555eeee5555eeee555beeee555beee67ee07ee70eee6e
eeb005eee000000ee000000eeeeeeeeeeeeeeeeeeeeeeeeeee5ee5ee6e5ee5eeee5ee5eb6e5ee5ebee5ee5eeee5ee5eeeebee5eeeebee5eeee677777e777776e
ee777eeeeee777eeeee777eeeeeeeeeeeeeeeeeeeeeeeeeeeeeeeeeeeeeeeeeeeeeeeeeeeeeeeeeeeee2e2eeeeaaeeeeeeaaeeeeee77eeeee0000eeeeeeeeeee
e7eee7eeee70e07eee7eee7eeeeeeeeeeeeeeeeeeeeeeeeeeeeeeeeeb1eeee1beeeeeeeeeeeeeeeeee2e2e2eea99aeeee9aa9eeee7aa7eee60bbb6eeeeeeeeee
e7e0e07ee7eeee7ee7eeee7e6666666666666666e11ee11ee11ee11ee11ee11eeeeeeeeeeeeeeeeeeeee2eeea97a9aeeaa77aaee7a77a7eeebbbbeeeeeeeeeee
e7eeee7ee7eeee7ee7e0e07e6bbbbbb66eeeeee61b1d51b11b1eeb11eb1eeb1eee77e77eee77e77eee77277ea9aa9aeeaa77aaee7a77a7eeebbbbeeee00eee0e
e700ee7e7eeeee76e7eeee7e6bbbbbb66eeeeee611e1be111e1d51e1ee1d51eeeee7e7eeeee727eeeee727eeea99aeeee9aa9eeee7aa7eeeeeeeeeeee002200e
e7e0ee766eeeee6ee7eeee7e6666666666666666beeeeeebbee1beebeee1beeeee7eee7eee72227eee72227eeeaaeeeeeeaaeeeeee77eeeeeeeeeeeeeb0220be
e70eee6ee6eeee6ee7eeee7eeeeeeeeeeeeeeeeeeeeeeeeeeeeeeeeeeeeeeeeeee72227eee72227eee72227eeeeeeeeeeeeeeeeeeeeeeeeeeeeeeeeeee5555ee
777776eeee6666ee66666666eeeeeeeeeeeeeeeeeeeeeeeeeeeeeeeeeeeeeeeeee77777eee77777eee77777eeeeeeeeeeeeeeeeeeeeeeeeeeeeeeeeeee5ee5ee
eeeeeeeeeeeeeeeeeeeeeeeeeb000eeeeeeeeeeeeeeeeeeeeeeeeeeeeee4eeeeeeeeeeeeeeeeeeeeeeeeeeeeeeeeeeeeeeeeeeeeeeeeeeeeeeeeeeeeeee66eee
eeeeeeeeeeeeeeeeeeeeeeee60bbb6eeeeccceeeeeeeeeeeee144eeeeee4eeeeeeeeeeeeeeeeeeeee4eeeeeeeeeeee4eeeeee6ee4eeeeeeeeeeeeee4ee6ee6ee
eeeeeeeeeeeeeeeeeeeeeeeeebbbbeeeeccc7cee8e888e8eee1144eeeee4eeeeee9eeeeeeeeee9eeee4eeeeeeeeee4eeeeee4e6ee4eeeeeeeeeeee4eeee4eeee
e00eee0eeb0eee0eeb0eee0eebbbbeeeecc7cceee87778eeee1771eeeee4eeeeeee4eeeeeeee4eeeeee4eeeeeeee4eeeeee4ee6eee4eeeeeee6ee4eeeeee4eee
e0b2200be002200ee0b2200beeeeeeeeeeccceee8e888e8eee1771eeeee4eeeeeeee4eeeeee4eeeeeeee4eeeeee4eeeeee4ee6eeeee4eeeee6ee4eeeeeeee4ee
ee0220eeeb02b0beee02b0eeeeeeeeeeeee7eeeeeeeeeeeeee1771eeee666eeeeeeee4eeee4eeeeeeeeee9eeee9eeeeee4eeeeeeeeee4eeee6e4eeeeeeeeee4e
ee5555eeee555beeee555beeeeeeeeeeeee7eeeeeeeeeeeeee1111eee6e6e6eeeeeeee4ee4eeeeeeeeeeeeeeeeeeeeee4eeeeeeeee6ee6eeee6eeeeeeeeeeee4
ee5ee5eeeebee5eeeebee5eeeeeeeeeeeee7eeeeeeeeeeeeeeeeeeeee6e6e6eeeeeeeeeeeeeeeeeeeeeeeeeeeeeeeeeeeeeeeeeeeee66eeeeeeeeeeeeeeeeeee
eeeee777777eeeeeeeeee777777eeeeeeeeee777777eeeeeeeeee777777eeeeeeeeee777777eeeeeeeeee777777eeeeeeeeee777777eeeeeeeeee777777eeeee
eeee7eeeeee7eeeeeeee7eeeeee7eeeeeeee7eeeeee7eeeeeeee7eeeeee7eeeeeeee7eeeeee7eeeeeeee7eeeeee7eeeeeeee7eeeeee7eeeeeeee7eeeeee7eeee
eee7eebbbbee7eeeeee7eebbbbee7eeeeee7eebbbbee7eeeeee7eebbbbee7eeeeee7eebbbbee7eeeeee7eebbbbee7eeeeee7eebbbbee7eeeeee7eebbbbee7eee
ee7ee0bbbb0ee7eeee7ee0bbbb0ee7eeee7ee0bbbb0ee7eeee7ee0bbbb0ee7eeee7ee0bbbb0ee7eeee7ee0bbbb0ee7eeee7ee0bbbb0ee7eeee7ee0bbbb0ee7ee
ee7ee00bb00ee7eeee7ee00bb00ee7eeee7ee00bb00ee7eeee7ee00bb00ee7eeee7ee00bb00ee7eeee7ee00bb00ee7eeee7ee00bb00ee7eeee7ee00bb00ee7ee
ee7eebbbbbbee7eeee7eebbbbbbee7eeee7eebbbbbbee7eeee7eebbbbbbee7eeee7eebbbbbbee7eeee7eebbbbbbee7eeee7eebbbbbbee7eeee7eebbbbbbee7ee
ee7eeeb00beee7eeee7eeeb00beee7eeee7eeeb00beee7eeee7bbeb00bebb7eeee7bbeb00bebb7eeee7bbeb00bebb7eeee7bbeb00bebb7eeee7bbeb00bebb7ee
ee7bbeebbeebb7eeee7bbeebbeebb7eeee7bbeebbeebb7eeee7eeeebbeeee7eeee7eeeebbeeee7eeee7eeeebbeeee7eeee7eeeebbeeee7eeee7eeeebbeeee7ee
e55555555555555ee55555555555555ee55555555555555ee55555555555555ee55555555555555ee55555555555555ee55555555555555ee55555555555555e
5666666cc66666655666666cc66666655666666cc66666655666666cc66666655666666cc66666655666666cc66666655666666cc66666655666666cc6666665
6c6c6c6cc6c6c6c66c6c6c6cc6c6c6c66c6c6c6cc6c6c6c66c6c6c6cc6c6c6c66c6c6c6cc6c6c6c66c6c6c6cc6c6c6c66c6c6c6cc6c6c6c66c6c6c6cc6c6c6c6
6666666cc66666666666666cc66666666666666cc66666666666666cc66666666666666cc66666666666666cc66666666666666cc66666666666666cc6666666
55555555555555555555555555555555555555555555555555555555555555555555555555555555555555555555555555555555555555555555555555555555
e56566655666565ee56566655666565ee56566655666565ee56566655666565ee56566655666565ee56566655666565ee56566655666565ee56566655666565e
ee565665566565eeee565665566565eeee565665566565eeee565665566565eeee565665566565eeee565665566565eeee565665566565eeee565665566565ee
eee99aaaaaa99eeeeee999aaaaaa9eeeeee9999aaaaaaeeeeeea9999aaaaaeeeeeeaa9999aaaaeeeeeeeaa9999aaaeeeeeeeaaa9999aaeeeeeeeaaaa9999aeee
eeeee777777eeeeeeeeee777777eeeeeeeeee777777eeeeeeeeee777777eeeeeeeeee777777eeeeeeeeee777777eeeeeeeeee777777eeeeeeeeee777777eeeee
eeee7eeeeee7eeeeeeee7eeeeeebeeeeeeee7eeeeeebeeeeeeee7eeeeeebeeeeeeee7eeeeeebeeeeeeee7eeeeeebeeeeeeee7eeeeeebeeeeeeee7eeeeeebeeee
eee7eebbbbee7eeeeee7eebbbbeebeeeeee7eebbbbeebeeeeee7eebbbbeebeeeeee7eebbbbeebeeeeee7eebbbbeebeeeeee7eebbbbeebeeeeee7eebbbbeebeee
ee7ee0bbbb0ee7eeee7ee0bbbb0ee7eeee7ee0bbbb0ee7eeee7ee0bbbb0ee7eeee7ee0bbbb0ee7eeee7ee0bbbb0ee7eeee7ee0bbbb0ee7eeee7ee0bbbb0ee7ee
ee7ee00bb00ee7eeee7ee00bb00ee7eeee7ee00bb00ee7eeee7ee00bb00ee7eeee7ee00bb00ee7eeee7ee00bb00ee7eeee7ee00bb00ee7eeee7ee00bb00ee7ee
ee7eebbbbbbee7eeee7eebbbbbbee7eeee7eebbbbbbee7eeee7eebbbbbbee7eeee7eebbbbbbee7eeee7eebbbbbbee7eeee7eebbbbbbee7eeee7eebbbbbbee7ee
ee7bbeb00bebb7eeee7eeeb00beee7eeee7eeeb00beee7eeee7eeeb00beee7eeee7bbeb00bebb7eeee7bbeb00bebb7eeee7bbeb00bebb7eeee7bbeb00bebb7ee
ee7eeeebbeeee7eeee7bbeebbeebb7eeee7bbeebbeebb7eeee7bbeebbeebb7eeee7eeeebbeeee7eeee7eeeebbeeee7eeee7eeeebbeeee7eeee7eeeebbeeee7ee
e55555555555555eeb5555555555555eeb5555555555555eeb5555555555555eeb5555555555555eeb5555555555555eeb5555555555555eeb5555555555555e
5666666cc66666655b66b66cb66666655b66b66cb66666655b66b66cb66666655b66b66cb66666655b66b66cb66666655b66b66cb66666655b66b66cb6666665
6c6c6c6cc6c6c6c66c6c6c6cb6c6c6cb6c6c6c6cb6c6c6cb6c6c6c6cb6c6c6cb6c6c6c6cb6c6c6cb6c6c6c6cb6c6c6cb6c6c6c6cb6c6c6cb6c6c6c6cb6c6c6cb
6666666cc6666666666666bcc66b6666666666bcc66b6666666666bcc66b6666666666bcc66b6666666666bcc66b6666666666bcc66b6666666666bcc66b6666
5555555555555555b555555555555555b555555555555555b555555555555555b555555555555555b555555555555555b555555555555555b555555555555555
e56566655666565eb56566655666565eb56566655666565eb56566655666565eb56566655666565eb56566655666565eb56566655666565eb56566655666565e
ee565665566565eebe565665566565bebe565665566565bebe565665566565bebe565665566565bebe565665566565bebe565665566565bebe565665566565be
eeeaaaaaa9999eeeeee99aaaaaa99ebeeee999aaaaaa9ebeeee9999aaaaaaebeeeea9999aaaaaebeeeeaa9999aaaaebeeeeaaa9999aaaebeeeeaaaa9999aaebe
eeeee777777eeeeeeeeee777777eeeeeeeeeeeeeeeeeeeeeeee9e9ee000000000000000000000000000000000000000000000000000000000000000000000000
eeee7eeeeeebeeeeeeee7eeeeeebeeeeeeeeeeeeeeeeeeeeee9e9e9e000000000000000000000000000000000000000000000000000000000000000000000000
eee7eebbbbeebeeeeee7eebbbbeebeeeeeeeeeeeeeeeeeeeeeee9eee000000000000000000000000000000000000000000000000000000000000000000000000
ee7ee0bbbb0ee7eeee7ee0bbbb0ee7eeee77e77eee77e77eee77977e000000000000000000000000000000000000000000000000000000000000000000000000
ee7ee00bb00ee7eeee7ee00bb00ee7eeeee7e7eeeee797eeeee797ee000000000000000000000000000000000000000000000000000000000000000000000000
ee7eebbbbbbee7eeee7eebbbbbbee7eeee7eee7eee79997eee79997e000000000000000000000000000000000000000000000000000000000000000000000000
ee7bbeb00bebb7eeee7bbeb00bebb7eeee79997eee79997eee79997e000000000000000000000000000000000000000000000000000000000000000000000000
ee7eeeebbeeee7eeee7eeeebbeeee7eeee77777eee77777eee77777e000000000000000000000000000000000000000000000000000000000000000000000000
eb5555555555555eeb5555555555555eeeeeeeeeeeeeeeeeeeececee000000000000000000000000000000000000000000000000000000000000000000000000
5b66b66cb66666655b66b66cb6666665eeeeeeeeeeeeeeeeeececece000000000000000000000000000000000000000000000000000000000000000000000000
6c6c6c6cb6c6c6cb6c6c6c6cb6c6c6cbeeeeeeeeeeeeeeeeeeeeceee000000000000000000000000000000000000000000000000000000000000000000000000
666666bcc66b6666666666bcc66b6666ee77e77eee77e77eee77c77e000000000000000000000000000000000000000000000000000000000000000000000000
b555555555555555b555555555555555eee7e7eeeee7c7eeeee7c7ee000000000000000000000000000000000000000000000000000000000000000000000000
b56566655666565eb56566655666565eee7eee7eee7ccc7eee7ccc7e000000000000000000000000000000000000000000000000000000000000000000000000
be565665566565bebe565665566565beee7ccc7eee7ccc7eee7ccc7e000000000000000000000000000000000000000000000000000000000000000000000000
eeeaaaaa9999aebeeeeaaaaaa9999ebeee77777eee77777eee77777e000000000000000000000000000000000000000000000000000000000000000000000000
00000000000000000000000000000000000000000000000000000000000000000000000000000000000000000000000000000000000000000000000000000000
00000000000000000000000000000000000000000000000000000000000000000000000000000000000000000000000000000000000000000000000000000000
00000000000000000000000000000000000000000000000000000000000000000000000000000000000000000000000000000000000000000000000000000000
00000000000000000000000000000000000000000000000000000000000000000000000000000000000000000000000000000000000000000000000000000000
00000000000000000000000000000000000000000000000000000000000000000000000000000000000000000000000000000000000000000000000000000000
00000000000000000000000000000000000000000000000000000000000000000000000000000000000000000000000000000000000000000000000000000000
00000000000000000000000000000000000000000000000000000000000000000000000000000000000000000000000000000000000000000000000000000000
00000000000000000000000000000000000000000000000000000000000000000000000000000000000000000000000000000000000000000000000000000000
00000000000000000000000000000000000000000000000000000000000000000000000000000000000000000000000000000000000000000000000000000000
00000000000000000000000000000000000000000000000000000000000000000000000000000000000000000000000000000000000000000000000000000000
00000000000000000000000000000000000000000000000000000000000000000000000000000000000000000000000000000000000000000000000000000000
00000000000000000000000000000000000000000000000000000000000000000000000000000000000000000000000000000000000000000000000000000000
00000000000000000000000000000000000000000000000000000000000000000000000000000000000000000000000000000000000000000000000000000000
00000000000000000000000000000000000000000000000000000000000000000000000000000000000000000000000000000000000000000000000000000000
00000000000000000000000000000000000000000000000000000000000000000000000000000000000000000000000000000000000000000000000000000000
00000000000000000000000000000000000000000000000000000000000000000000000000000000000000000000000000000000000000000000000000000000
00000000000000000000000000000000eeeeeeeeeeeeeeeeeeee555eeeeeeeeeeeeeeeeeeeeeeeeeeeeeeeeeeeeeeeeeeeeeeeeeeeeeeeeeeeee555eeeeeeeee
00000000000000000000000000000000eeeeeeeeeeeeeeeeeee555eeeeeeeeeeeeeeeeeeeeeeeeeeeee555eeeeeeeeeeeeeeeeeeeeeeeeeeeee555eeeeeeeeee
00000000000000000000000000000000eeeeeeeeeeeeeeeeee555eeeeeeeeeeeeeeeeeeeeeeeeeeeee55555eeeeeeeeeeeeeeeeeeeeeeeeeee555eeeeeeeeeee
00000000000000000000000000000000eeeeeeeeeee444444555444eeeeeeeeeeeeeeeeeeee444444555455eeeeeeeeeeeeeeeeeeee444444555444eeeeeeeee
00000000000000000000000000000000eeeeeeee444999944559499444eeeeeeeeeeeeee444999944559495444eeeeeeeeeeeeee444999944559499444eeeeee
00000000000000000000000000000000eeeee4444994444155549944994eeeeeeeeee4444994444155549944994eeeeeeeeee4444994444155549944994eeeee
00000000000000000000000000000000eeee4499944499415514949944444eeeeeee4499944499415514949944444eeeeeee4499944499415514949944444eee
00000000000000000000000000000000eee449994494994111444994994944eeeee449994494994111444994994944eeeee449994494994111444994994944ee
00000000000000000000000000000000eee4994449999444444499499499944eeee4994449999444444499499499944eeee4994449999444444499499499944e
00000000000000000000000000000000ee49949999994499949944994009944eee49949999994499949944994aa9944eee49949999994499949944994009944e
00000000000000000000000000000000ee49490099994999499994990099944eee4949aa9999499949999499aa99944eee49490099994999499994990099944e
00000000000000000000000000000000e499499000949999499999000999494ee499499aaa949999499999aaa999494ee499499000949999499999000999494e
00000000000000000000000000000000e499499900009999499990009499494ee4994999aaaa999949999aaa9499494ee499499900009999499990009499494e
00000000000000000000000000000000e499499990000099499000009499494ee49949999aaaaa99499aaaaa9499494ee499499990088099499088009499494e
00000000000000000000000000000000e499499999000009490000099499494ee499499999aaaaa949aaaaa99499494ee499499999088009490088099499494e
00000000000000000000000000000000e499499999400099499000499499494ee4994999994aaa99499aaa499499494ee499499999400899499800499499494e
00000000000000000000000000000000e499499999499099499099499499494ee499499999499a99499a99499499494ee499499999499099499099499499494e
00000000000000000000000000000000e499499994999999499999499499494ee499499994999999499999499499494ee499499994999999499999499499494e
00000000000000000000000000000000e499499000999900499999490099494ee499499aaa9999aa49999949aa99494ee499499888999988499999498899494e
00000000000000000000000000000000e499499000099900099909400009494ee499499aaaa999aaa999a94aaaa9494ee499499888899988899989488889494e
00000000000000000000000000000000e499490000009000099009000009494ee49949aaaaaa9aaaa99aa9aaaaa9494ee499498888889888899889888889494e
00000000000000000000000000000000e499490004000000009009000009494ee49949aaa4aaaaaaaa9aa9aaaaa9494ee499498884888888889889888889494e
00000000000000000000000000000000e499400094000090000000009000494ee4994aaa94aaaa9aaaaaaaaa9aaa494ee499488894888898888888889888494e
00000000000000000000000000000000ee49400994900099000000099400944eee494aa9949aaa99aaaaaaa994aa944eee49488994988899888888899488944e
00000000000000000000000000000000ee4440999490099940099009949094eeee444a99949aa9994aa99aa9949a94eeee4448999498899948899889949894ee
00000000000000000000000000000000eee449999499099949999949949444eeeee449999499a99949999949949444eeeee449999499899949999949949444ee
00000000000000000000000000000000eeee4499949999994999994994444eeeeeee4499949999994999994994444eeeeeee4499949999994999994994444eee
00000000000000000000000000000000eeeee44944999999499994494444eeeeeeeee44944999999499994494444eeeeeeeee44944999999499994494444eeee
00000000000000000000000000000000eeeeee44444999944499444444eeeeeeeeeeee44444999944499444444eeeeeeeeeeee44444999944499444444eeeeee
00000000000000000000000000000000eeeeeeee4444444444444444eeeeeeeeeeeeeeee4444444444444444eeeeeeeeeeeeeeee4444444444444444eeeeeeee
00000000000000000000000000000000eeeeeeeeeeeeeeeeeeeeeeeeeeeeeeeeeeeeeeeeeeeeeeeeeeeeeeeeeeeeeeeeeeeeeeeeeeeeeeeeeeeeeeeeeeeeeeee
00000000000000000000000000000000eeeeeeeeeeeeeeeeeeeeeeeeeeeeeeeeeeeeeeeeeeeeeeeeeeeeeeeeeeeeeeeeeeeeeeeeeeeeeeeeeeeeeeeeeeeeeeee
